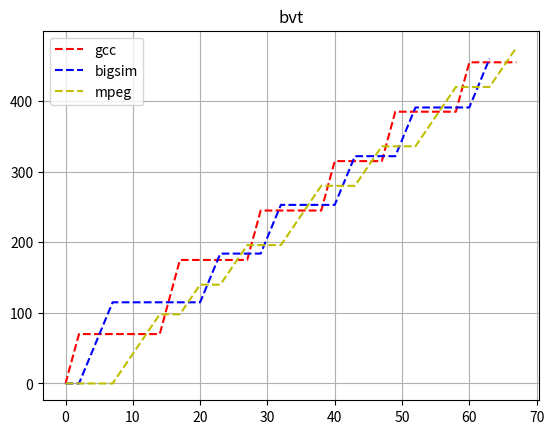

Write Python code to recreate this figure.
import sys
import numpy as np
import matplotlib.pyplot as plt

MAX_INT = sys.maxsize

class CThread():
    def __init__(self, name, weight, warp, w, style):
        self.name = name
        self.evt = 0
        self.avt = 0
        self.weight = weight
        self.m = int(7/weight)
        self.warp = warp
        self.w = w
        self.real = [0]
        self.evt_list = [0]
        self.style= style

class CScheduler():
    def __init__(self, c, threads):
        self.c = c
        self.threads = threads
        self.current = None

    def context_switch(self, t):
        current = self.current
        print("switch to",current, t)
        if current is not None:
            self.threads[current].avt += t * self.threads[current].m
            self.threads[current].evt = self.threads[current].avt - (self.threads[current].w if self.threads[current].warp else 0)
            self.threads[current].real.append(t + self.threads[current].real[-1])
            self.threads[current].evt_list.append(self.threads[current].evt)
            print("current",self.threads[current].name, self.threads[current].avt,  self.threads[current].evt)

        # find lowest evt
        lowest = MAX_INT
        new = None
        for x in self.threads:
            if x.evt < lowest:
                lowest = x.evt
                new = self.threads.index(x)

        if self.current is not None and self.current != new:
            # pick the new one
            self.threads[new].real.append(self.threads[current].real[-1])
            self.threads[new].evt_list.append(self.threads[new].evt_list[-1])

        self.current = new

        # find second lowest evt
        sec_lowest = MAX_INT
        for x in self.threads:
            if x.evt < sec_lowest and x.evt > lowest:
                sec_lowest = x.evt

        if sec_lowest == MAX_INT:
            t = self.c
        else:
            t = round((sec_lowest - lowest)/self.threads[self.current].m) + self.c
        return t


gcc = CThread('gcc', 0.2, False, 0, 'r--')
bigsim = CThread('bigsim', 0.3, False, 0, 'b--')
mpeg = CThread('mpeg', 0.5, False, 0, 'y--')

threads = [gcc, bigsim, mpeg]
bvt = CScheduler(2, threads)

run = 20
t= 0

for x in range(run):
    t = bvt.context_switch(t)
    print("step",t)

for x in threads:
    print(x.real)
    print(x.evt_list)
    plt.plot(x.real,x.evt_list,x.style,label=x.name)

plt.title('bvt')

plt.legend()
plt.grid(True)
plt.savefig('bvt.png')





